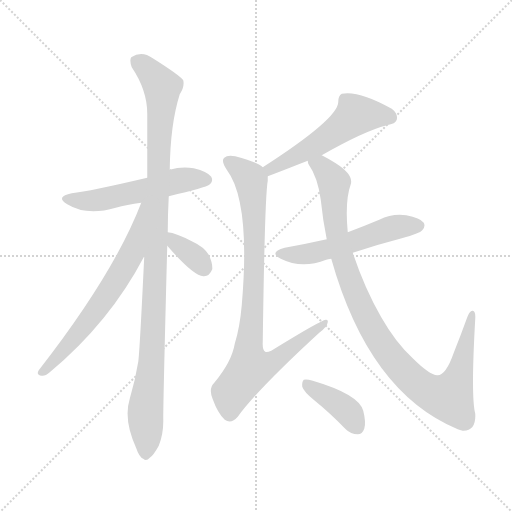
t = 0.00 s
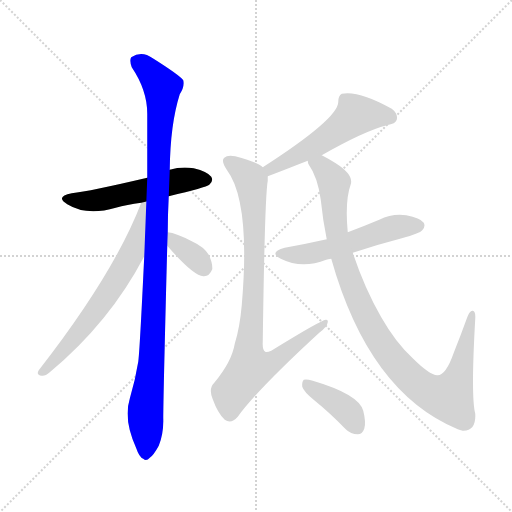
t = 1.53 s
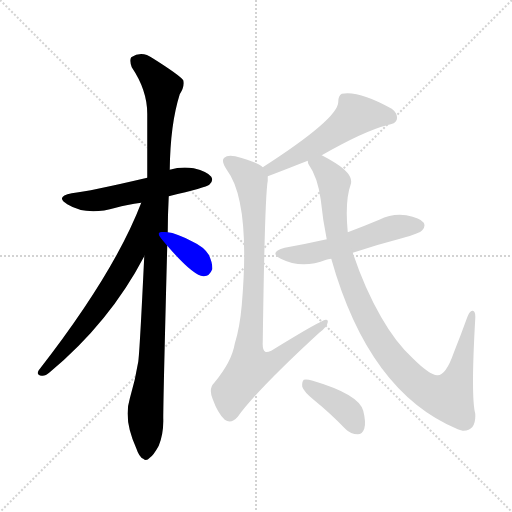
t = 3.05 s
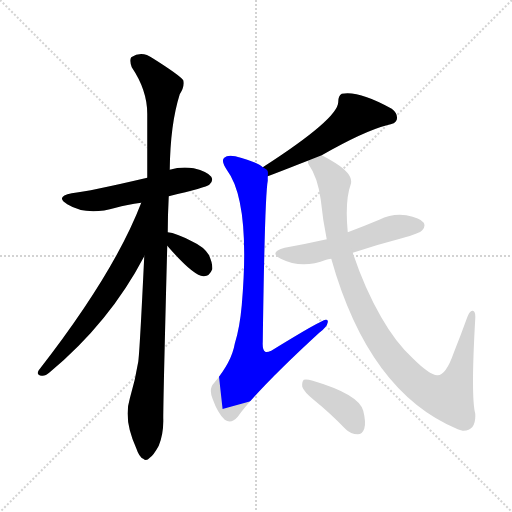
t = 4.58 s
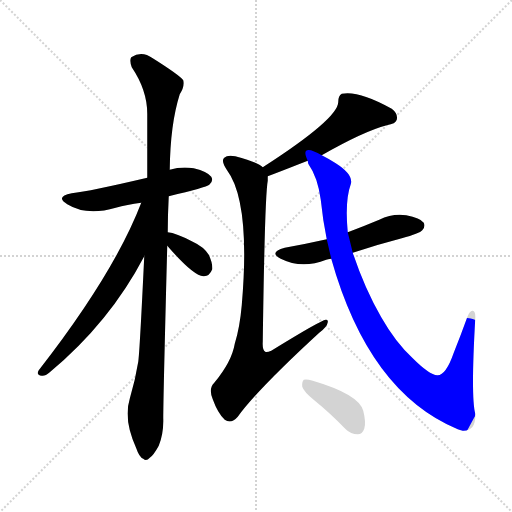
t = 6.11 s
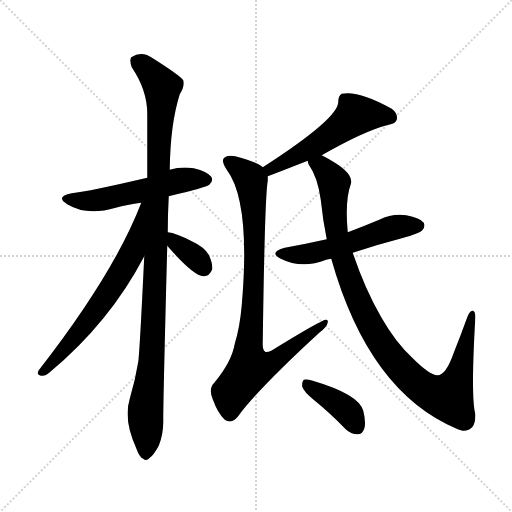
t = 7.64 s

The animated SVG that drew these frames (rendered in a browser with its animation timeline set to each time). Animation: 9 CSS @keyframes rules; one cycle of 7.64 s.

<svg version="1.1" viewBox="0 0 1024 1024" xmlns="http://www.w3.org/2000/svg">
  <g stroke="lightgray" stroke-dasharray="1,1" stroke-width="1" transform="scale(4, 4)">
    <line x1="0" y1="0" x2="256" y2="256"></line>
    <line x1="256" y1="0" x2="0" y2="256"></line>
    <line x1="128" y1="0" x2="128" y2="256"></line>
    <line x1="0" y1="128" x2="256" y2="128"></line>
  </g>
<g transform="scale(1, -1) translate(0, -900)">
   <style type="text/css">
    @keyframes keyframes0 {
      from {
       stroke: blue;
       stroke-dashoffset: 537;
       stroke-width: 128;
       }
       64% {
       animation-timing-function: step-end;
       stroke: blue;
       stroke-dashoffset: 0;
       stroke-width: 128;
       }
       to {
       stroke: black;
       stroke-width: 1024;
       }
       }
       #make-me-a-hanzi-animation-0 {
         animation: keyframes0 0.687012s both;
         animation-delay: 0.000000s;
         animation-timing-function: linear;
       }
    @keyframes keyframes1 {
      from {
       stroke: blue;
       stroke-dashoffset: 1061;
       stroke-width: 128;
       }
       78% {
       animation-timing-function: step-end;
       stroke: blue;
       stroke-dashoffset: 0;
       stroke-width: 128;
       }
       to {
       stroke: black;
       stroke-width: 1024;
       }
       }
       #make-me-a-hanzi-animation-1 {
         animation: keyframes1 1.113444s both;
         animation-delay: 0.687012s;
         animation-timing-function: linear;
       }
    @keyframes keyframes2 {
      from {
       stroke: blue;
       stroke-dashoffset: 653;
       stroke-width: 128;
       }
       68% {
       animation-timing-function: step-end;
       stroke: blue;
       stroke-dashoffset: 0;
       stroke-width: 128;
       }
       to {
       stroke: black;
       stroke-width: 1024;
       }
       }
       #make-me-a-hanzi-animation-2 {
         animation: keyframes2 0.781413s both;
         animation-delay: 1.800456s;
         animation-timing-function: linear;
       }
    @keyframes keyframes3 {
      from {
       stroke: blue;
       stroke-dashoffset: 349;
       stroke-width: 128;
       }
       53% {
       animation-timing-function: step-end;
       stroke: blue;
       stroke-dashoffset: 0;
       stroke-width: 128;
       }
       to {
       stroke: black;
       stroke-width: 1024;
       }
       }
       #make-me-a-hanzi-animation-3 {
         animation: keyframes3 0.534017s both;
         animation-delay: 2.581868s;
         animation-timing-function: linear;
       }
    @keyframes keyframes4 {
      from {
       stroke: blue;
       stroke-dashoffset: 537;
       stroke-width: 128;
       }
       64% {
       animation-timing-function: step-end;
       stroke: blue;
       stroke-dashoffset: 0;
       stroke-width: 128;
       }
       to {
       stroke: black;
       stroke-width: 1024;
       }
       }
       #make-me-a-hanzi-animation-4 {
         animation: keyframes4 0.687012s both;
         animation-delay: 3.115885s;
         animation-timing-function: linear;
       }
    @keyframes keyframes5 {
      from {
       stroke: blue;
       stroke-dashoffset: 871;
       stroke-width: 128;
       }
       74% {
       animation-timing-function: step-end;
       stroke: blue;
       stroke-dashoffset: 0;
       stroke-width: 128;
       }
       to {
       stroke: black;
       stroke-width: 1024;
       }
       }
       #make-me-a-hanzi-animation-5 {
         animation: keyframes5 0.958822s both;
         animation-delay: 3.802897s;
         animation-timing-function: linear;
       }
    @keyframes keyframes6 {
      from {
       stroke: blue;
       stroke-dashoffset: 537;
       stroke-width: 128;
       }
       64% {
       animation-timing-function: step-end;
       stroke: blue;
       stroke-dashoffset: 0;
       stroke-width: 128;
       }
       to {
       stroke: black;
       stroke-width: 1024;
       }
       }
       #make-me-a-hanzi-animation-6 {
         animation: keyframes6 0.687012s both;
         animation-delay: 4.761719s;
         animation-timing-function: linear;
       }
    @keyframes keyframes7 {
      from {
       stroke: blue;
       stroke-dashoffset: 1012;
       stroke-width: 128;
       }
       77% {
       animation-timing-function: step-end;
       stroke: blue;
       stroke-dashoffset: 0;
       stroke-width: 128;
       }
       to {
       stroke: black;
       stroke-width: 1024;
       }
       }
       #make-me-a-hanzi-animation-7 {
         animation: keyframes7 1.073568s both;
         animation-delay: 5.448730s;
         animation-timing-function: linear;
       }
    @keyframes keyframes8 {
      from {
       stroke: blue;
       stroke-dashoffset: 393;
       stroke-width: 128;
       }
       56% {
       animation-timing-function: step-end;
       stroke: blue;
       stroke-dashoffset: 0;
       stroke-width: 128;
       }
       to {
       stroke: black;
       stroke-width: 1024;
       }
       }
       #make-me-a-hanzi-animation-8 {
         animation: keyframes8 0.569824s both;
         animation-delay: 6.522298s;
         animation-timing-function: linear;
       }
</style>
<path d="M 337.5 507.5 Q 412.5 525.5 418.5 530.5 Q 427.5 537.5 422.5 546.5 Q 415.5 556.5 387.5 563.5 Q 362.5 567.5 339.5 560.5 L 294.5 544.5 Q 179.5 517.5 143.5 513.5 Q 109.5 506.5 134.5 491.5 Q 173.5 467.5 231.5 484.5 Q 253.5 490.5 282.5 494.5 L 337.5 507.5 Z" fill="lightgray"></path> 
<path d="M 335.5 435.5 Q 335.5 469.5 337.5 507.5 L 339.5 560.5 Q 340.5 651.5 359.5 711.5 Q 369.5 726.5 366.5 739.5 Q 359.5 749.5 305.5 783.5 Q 283.5 799.5 262.5 785.5 Q 258.5 779.5 263.5 765.5 Q 294.5 719.5 294.5 672.5 Q 294.5 612.5 294.5 544.5 L 288.5 387.5 Q 279.5 198.5 276.5 176.5 Q 270.5 139.5 259.5 102.5 Q 246.5 60.5 272.5 3.5 Q 278.5 -14.5 286.5 -17.5 Q 292.5 -23.5 299.5 -15.5 Q 306.5 -11.5 317.5 8.5 Q 327.5 33.5 326.5 63.5 Q 326.5 103.5 334.5 408.5 L 335.5 435.5 Z" fill="lightgray"></path> 
<path d="M 282.5 494.5 Q 228.5 353.5 77.5 159.5 Q 71.5 149.5 83.5 148.5 Q 90.5 147.5 99.5 155.5 Q 219.5 255.5 288.5 387.5 C 360.5 522.5 293.5 522.5 282.5 494.5 Z" fill="lightgray"></path> 
<path d="M 334.5 408.5 Q 386.5 348.5 406.5 347.5 Q 418.5 346.5 424.5 361.5 Q 425.5 373.5 417.5 390.5 Q 407.5 406.5 385.5 416.5 Q 351.5 434.5 335.5 435.5 C 308.5 438.5 314.5 431.5 334.5 408.5 Z" fill="lightgray"></path> 
<path d="M 643.5 589.5 Q 727.5 637.5 773.5 649.5 Q 791.5 652.5 793.5 660.5 Q 796.5 672.5 783.5 682.5 Q 717.5 719.5 683.5 712.5 Q 676.5 708.5 676.5 696.5 Q 677.5 663.5 525.5 565.5 C 500.5 549.5 507.5 536.5 535.5 547.5 Q 559.5 556.5 597.5 571.5 Q 606.5 575.5 615.5 578.5 L 643.5 589.5 Z" fill="lightgray"></path> 
<path d="M 525.5 565.5 Q 515.5 575.5 470.5 587.5 Q 454.5 590.5 448.5 584.5 Q 441.5 578.5 453.5 560.5 Q 501.5 496.5 483.5 289.5 Q 479.5 244.5 469.5 212.5 Q 463.5 176.5 428.5 134.5 Q 416.5 122.5 425.5 101.5 Q 435.5 73.5 449.5 60.5 Q 462.5 51.5 475.5 66.5 Q 515.5 121.5 638.5 234.5 Q 654.5 246.5 655.5 255.5 Q 656.5 261.5 651.5 260.5 Q 641.5 259.5 542.5 198.5 Q 533.5 194.5 530.5 196.5 Q 524.5 199.5 525.5 216.5 Q 529.5 507.5 535.5 538.5 Q 535.5 542.5 535.5 547.5 C 536.5 559.5 536.5 559.5 525.5 565.5 Z" fill="lightgray"></path> 
<path d="M 705.5 394.5 Q 753.5 410.5 803.5 423.5 Q 839.5 433.5 844.5 439.5 Q 851.5 446.5 847.5 454.5 Q 840.5 464.5 812.5 469.5 Q 784.5 473.5 758.5 460.5 Q 727.5 447.5 695.5 435.5 L 653.5 421.5 Q 613.5 412.5 569.5 404.5 Q 536.5 395.5 561.5 382.5 Q 603.5 361.5 652.5 380.5 Q 655.5 381.5 662.5 382.5 L 705.5 394.5 Z" fill="lightgray"></path> 
<path d="M 662.5 382.5 Q 737.5 115.5 915.5 41.5 Q 919.5 40.5 925.5 38.5 Q 952.5 37.5 950.5 72.5 Q 941.5 106.5 950.5 262.5 Q 951.5 277.5 945.5 278.5 Q 939.5 279.5 934.5 265.5 Q 921.5 229.5 907.5 194.5 Q 891.5 148.5 874.5 149.5 Q 858.5 150.5 825.5 183.5 Q 791.5 214.5 762.5 265.5 Q 729.5 322.5 705.5 394.5 L 695.5 435.5 Q 689.5 498.5 701.5 531.5 Q 707.5 550.5 671.5 573.5 Q 655.5 583.5 643.5 589.5 C 617.5 604.5 602.5 605.5 615.5 578.5 Q 615.5 577.5 616.5 572.5 Q 635.5 545.5 641.5 500.5 Q 645.5 460.5 653.5 421.5 L 662.5 382.5 Z" fill="lightgray"></path> 
<path d="M 628.5 99.5 Q 659.5 74.5 691.5 41.5 Q 701.5 31.5 715.5 31.5 Q 724.5 31.5 728.5 42.5 Q 732.5 54.5 726.5 78.5 Q 717.5 111.5 625.5 138.5 Q 612.5 142.5 607.5 140.5 Q 603.5 136.5 604.5 126.5 Q 607.5 116.5 628.5 99.5 Z" fill="lightgray"></path> 
      <clipPath id="make-me-a-hanzi-clip-0">
      <path d="M 337.5 507.5 Q 412.5 525.5 418.5 530.5 Q 427.5 537.5 422.5 546.5 Q 415.5 556.5 387.5 563.5 Q 362.5 567.5 339.5 560.5 L 294.5 544.5 Q 179.5 517.5 143.5 513.5 Q 109.5 506.5 134.5 491.5 Q 173.5 467.5 231.5 484.5 Q 253.5 490.5 282.5 494.5 L 337.5 507.5 Z" fill="lightgray"></path>
      </clipPath>
      <path clip-path="url(#make-me-a-hanzi-clip-0)" d="M 136.5 503.5 L 191.5 498.5 L 360.5 539.5 L 412.5 540.5 " fill="none" id="make-me-a-hanzi-animation-0" stroke-dasharray="409 818" stroke-linecap="round"></path>

      <clipPath id="make-me-a-hanzi-clip-1">
      <path d="M 335.5 435.5 Q 335.5 469.5 337.5 507.5 L 339.5 560.5 Q 340.5 651.5 359.5 711.5 Q 369.5 726.5 366.5 739.5 Q 359.5 749.5 305.5 783.5 Q 283.5 799.5 262.5 785.5 Q 258.5 779.5 263.5 765.5 Q 294.5 719.5 294.5 672.5 Q 294.5 612.5 294.5 544.5 L 288.5 387.5 Q 279.5 198.5 276.5 176.5 Q 270.5 139.5 259.5 102.5 Q 246.5 60.5 272.5 3.5 Q 278.5 -14.5 286.5 -17.5 Q 292.5 -23.5 299.5 -15.5 Q 306.5 -11.5 317.5 8.5 Q 327.5 33.5 326.5 63.5 Q 326.5 103.5 334.5 408.5 L 335.5 435.5 Z" fill="lightgray"></path>
      </clipPath>
      <path clip-path="url(#make-me-a-hanzi-clip-1)" d="M 273.5 778.5 L 324.5 726.5 L 305.5 213.5 L 290.5 80.5 L 291.5 -4.5 " fill="none" id="make-me-a-hanzi-animation-1" stroke-dasharray="933 1866" stroke-linecap="round"></path>

      <clipPath id="make-me-a-hanzi-clip-2">
      <path d="M 282.5 494.5 Q 228.5 353.5 77.5 159.5 Q 71.5 149.5 83.5 148.5 Q 90.5 147.5 99.5 155.5 Q 219.5 255.5 288.5 387.5 C 360.5 522.5 293.5 522.5 282.5 494.5 Z" fill="lightgray"></path>
      </clipPath>
      <path clip-path="url(#make-me-a-hanzi-clip-2)" d="M 289.5 489.5 L 263.5 392.5 L 248.5 365.5 L 181.5 264.5 L 85.5 156.5 " fill="none" id="make-me-a-hanzi-animation-2" stroke-dasharray="525 1050" stroke-linecap="round"></path>

      <clipPath id="make-me-a-hanzi-clip-3">
      <path d="M 334.5 408.5 Q 386.5 348.5 406.5 347.5 Q 418.5 346.5 424.5 361.5 Q 425.5 373.5 417.5 390.5 Q 407.5 406.5 385.5 416.5 Q 351.5 434.5 335.5 435.5 C 308.5 438.5 314.5 431.5 334.5 408.5 Z" fill="lightgray"></path>
      </clipPath>
      <path clip-path="url(#make-me-a-hanzi-clip-3)" d="M 339.5 428.5 L 407.5 365.5 " fill="none" id="make-me-a-hanzi-animation-3" stroke-dasharray="221 442" stroke-linecap="round"></path>

      <clipPath id="make-me-a-hanzi-clip-4">
      <path d="M 643.5 589.5 Q 727.5 637.5 773.5 649.5 Q 791.5 652.5 793.5 660.5 Q 796.5 672.5 783.5 682.5 Q 717.5 719.5 683.5 712.5 Q 676.5 708.5 676.5 696.5 Q 677.5 663.5 525.5 565.5 C 500.5 549.5 507.5 536.5 535.5 547.5 Q 559.5 556.5 597.5 571.5 Q 606.5 575.5 615.5 578.5 L 643.5 589.5 Z" fill="lightgray"></path>
      </clipPath>
      <path clip-path="url(#make-me-a-hanzi-clip-4)" d="M 781.5 665.5 L 711.5 670.5 L 640.5 615.5 L 542.5 566.5 L 538.5 555.5 " fill="none" id="make-me-a-hanzi-animation-4" stroke-dasharray="409 818" stroke-linecap="round"></path>

      <clipPath id="make-me-a-hanzi-clip-5">
      <path d="M 525.5 565.5 Q 515.5 575.5 470.5 587.5 Q 454.5 590.5 448.5 584.5 Q 441.5 578.5 453.5 560.5 Q 501.5 496.5 483.5 289.5 Q 479.5 244.5 469.5 212.5 Q 463.5 176.5 428.5 134.5 Q 416.5 122.5 425.5 101.5 Q 435.5 73.5 449.5 60.5 Q 462.5 51.5 475.5 66.5 Q 515.5 121.5 638.5 234.5 Q 654.5 246.5 655.5 255.5 Q 656.5 261.5 651.5 260.5 Q 641.5 259.5 542.5 198.5 Q 533.5 194.5 530.5 196.5 Q 524.5 199.5 525.5 216.5 Q 529.5 507.5 535.5 538.5 Q 535.5 542.5 535.5 547.5 C 536.5 559.5 536.5 559.5 525.5 565.5 Z" fill="lightgray"></path>
      </clipPath>
      <path clip-path="url(#make-me-a-hanzi-clip-5)" d="M 456.5 577.5 L 475.5 566.5 L 502.5 536.5 L 509.5 371.5 L 496.5 199.5 L 500.5 163.5 L 544.5 175.5 L 650.5 255.5 " fill="none" id="make-me-a-hanzi-animation-5" stroke-dasharray="743 1486" stroke-linecap="round"></path>

      <clipPath id="make-me-a-hanzi-clip-6">
      <path d="M 705.5 394.5 Q 753.5 410.5 803.5 423.5 Q 839.5 433.5 844.5 439.5 Q 851.5 446.5 847.5 454.5 Q 840.5 464.5 812.5 469.5 Q 784.5 473.5 758.5 460.5 Q 727.5 447.5 695.5 435.5 L 653.5 421.5 Q 613.5 412.5 569.5 404.5 Q 536.5 395.5 561.5 382.5 Q 603.5 361.5 652.5 380.5 Q 655.5 381.5 662.5 382.5 L 705.5 394.5 Z" fill="lightgray"></path>
      </clipPath>
      <path clip-path="url(#make-me-a-hanzi-clip-6)" d="M 563.5 394.5 L 623.5 393.5 L 784.5 444.5 L 836.5 448.5 " fill="none" id="make-me-a-hanzi-animation-6" stroke-dasharray="409 818" stroke-linecap="round"></path>

      <clipPath id="make-me-a-hanzi-clip-7">
      <path d="M 662.5 382.5 Q 737.5 115.5 915.5 41.5 Q 919.5 40.5 925.5 38.5 Q 952.5 37.5 950.5 72.5 Q 941.5 106.5 950.5 262.5 Q 951.5 277.5 945.5 278.5 Q 939.5 279.5 934.5 265.5 Q 921.5 229.5 907.5 194.5 Q 891.5 148.5 874.5 149.5 Q 858.5 150.5 825.5 183.5 Q 791.5 214.5 762.5 265.5 Q 729.5 322.5 705.5 394.5 L 695.5 435.5 Q 689.5 498.5 701.5 531.5 Q 707.5 550.5 671.5 573.5 Q 655.5 583.5 643.5 589.5 C 617.5 604.5 602.5 605.5 615.5 578.5 Q 615.5 577.5 616.5 572.5 Q 635.5 545.5 641.5 500.5 Q 645.5 460.5 653.5 421.5 L 662.5 382.5 Z" fill="lightgray"></path>
      </clipPath>
      <path clip-path="url(#make-me-a-hanzi-clip-7)" d="M 624.5 576.5 L 641.5 568.5 L 667.5 533.5 L 670.5 448.5 L 682.5 393.5 L 705.5 324.5 L 743.5 244.5 L 795.5 169.5 L 835.5 131.5 L 869.5 110.5 L 897.5 105.5 L 911.5 131.5 L 936.5 240.5 L 943.5 250.5 L 944.5 273.5 " fill="none" id="make-me-a-hanzi-animation-7" stroke-dasharray="884 1768" stroke-linecap="round"></path>

      <clipPath id="make-me-a-hanzi-clip-8">
      <path d="M 628.5 99.5 Q 659.5 74.5 691.5 41.5 Q 701.5 31.5 715.5 31.5 Q 724.5 31.5 728.5 42.5 Q 732.5 54.5 726.5 78.5 Q 717.5 111.5 625.5 138.5 Q 612.5 142.5 607.5 140.5 Q 603.5 136.5 604.5 126.5 Q 607.5 116.5 628.5 99.5 Z" fill="lightgray"></path>
      </clipPath>
      <path clip-path="url(#make-me-a-hanzi-clip-8)" d="M 611.5 132.5 L 687.5 84.5 L 714.5 45.5 " fill="none" id="make-me-a-hanzi-animation-8" stroke-dasharray="265 530" stroke-linecap="round"></path>

</g>
</svg>
